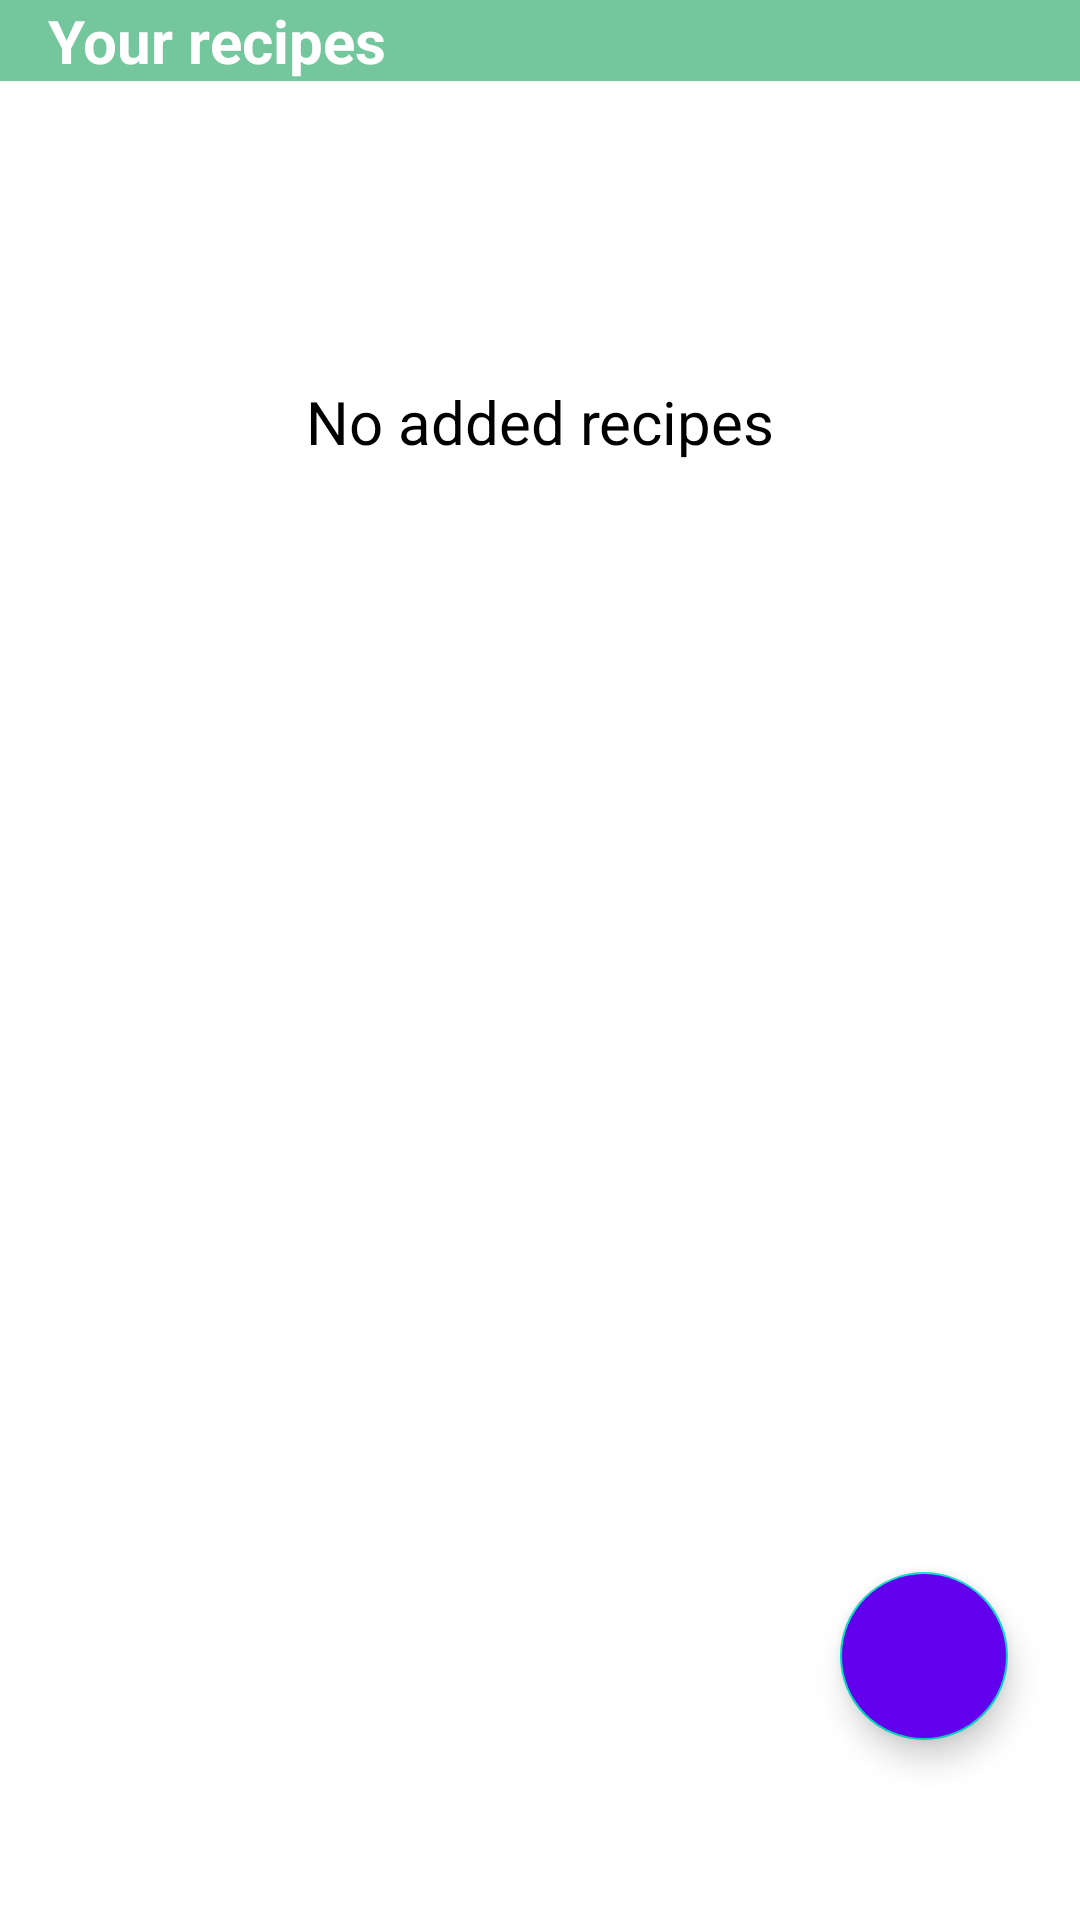

Android layout source for this screen:
<!-- AndroidManifest.xml: application theme Theme.PMAKuharica -->
<!-- res/layout/fragment_food.xml -->
<?xml version="1.0" encoding="utf-8"?>
<FrameLayout xmlns:android="http://schemas.android.com/apk/res/android"
    xmlns:tools="http://schemas.android.com/tools"
    android:layout_width="match_parent"
    android:layout_height="match_parent"
    xmlns:app="http://schemas.android.com/apk/res-auto"
    tools:context=".fragments.FoodFragment">

<androidx.constraintlayout.widget.ConstraintLayout
    android:layout_width="match_parent"
    android:layout_height="match_parent">
    <TextView
        android:id="@+id/myRecipeTxt"
        android:layout_width="match_parent"
        android:layout_height="wrap_content"
        android:background="@color/lightGreen"
        android:paddingStart="16dp"
        android:text="Your recipes"
        android:textColor="@color/white"
        android:textSize="20dp"
        android:textStyle="bold"
        app:layout_constraintTop_toTopOf="parent"
        app:layout_constraintEnd_toEndOf="parent"
        app:layout_constraintHorizontal_bias="0.0"
        app:layout_constraintStart_toStartOf="parent" />

    <androidx.recyclerview.widget.RecyclerView
        android:id="@+id/recyclerViewMyRecipe"
        android:layout_width="match_parent"
        android:layout_height="0dp"
        android:layout_marginStart="16dp"
        android:layout_marginTop="8dp"
        android:layout_marginEnd="16dp"
        android:layout_marginBottom="60dp"
        app:layout_constraintBottom_toBottomOf="parent"
        app:layout_constraintEnd_toEndOf="parent"
        app:layout_constraintStart_toStartOf="parent"
        app:layout_constraintTop_toBottomOf="@+id/myRecipeTxt" />
    <TextView
        android:layout_width="match_parent"
        android:layout_height="wrap_content"
        android:text="No added recipes"
        android:textSize="20dp"
        android:gravity="center"
        android:id="@+id/myRecipeEmpty"
        android:textColor="@color/black"
        app:layout_constraintEnd_toEndOf="parent"
        app:layout_constraintHorizontal_bias="0.0"
        app:layout_constraintStart_toStartOf="parent"
        app:layout_constraintTop_toBottomOf="@+id/myRecipeTxt"
        android:layout_marginTop="100dp"
        app:layout_constraintVertical_bias="0.0" />
    <com.google.android.material.floatingactionbutton.FloatingActionButton
        android:id="@+id/floatingBtnRecipe"
        android:layout_width="wrap_content"
        android:layout_height="wrap_content"
        android:layout_marginEnd="24dp"
        android:layout_marginBottom="60dp"
        android:backgroundTint="@color/colorPrimary"
        android:clickable="true"
        app:tint="@color/white"
        android:focusable="true"
        android:src="@drawable/ic_recipe"
        app:layout_constraintBottom_toBottomOf="parent"
        app:layout_constraintEnd_toEndOf="parent" />
</androidx.constraintlayout.widget.ConstraintLayout>
</FrameLayout>
<!-- resources referenced by this layout -->
<resources>
  <color name="black">#FF000000</color>
  <color name="lightGreen">#74c69d</color>
  <color name="white">#FFFFFFFF</color>
  <style name="Theme.PMAKuharica" parent="Theme.MaterialComponents.DayNight.DarkActionBar">
          
          <item name="colorPrimary">@color/lightGreen</item>
          <item name="colorPrimaryVariant">@color/greenVariant</item>
          <item name="colorOnPrimary">@color/white</item>
          
          <item name="colorSecondary">@color/teal_200</item>
          <item name="colorSecondaryVariant">@color/teal_700</item>
          <item name="colorOnSecondary">@color/black</item>
          
          <item name="android:statusBarColor" tools:targetApi="l">?attr/colorPrimaryVariant</item>
          
          <item name="textAppearanceDisplayLarge">@style/TextAppearance.Material3.DisplayLarge</item>
          <item name="textAppearanceDisplayMedium">@style/TextAppearance.Material3.DisplayMedium</item>
          <item name="textAppearanceDisplaySmall">@style/TextAppearance.Material3.DisplaySmall</item>
          <item name="textAppearanceHeadlineLarge">@style/TextAppearance.Material3.HeadlineLarge</item>
          <item name="textAppearanceHeadlineMedium">@style/TextAppearance.Material3.HeadlineMedium</item>
          <item name="textAppearanceHeadlineSmall">@style/TextAppearance.Material3.HeadlineSmall</item>
          <item name="textAppearanceTitleLarge">@style/TextAppearance.Material3.TitleLarge</item>
          <item name="textAppearanceTitleMedium">@style/TextAppearance.Material3.TitleMedium</item>
          <item name="textAppearanceTitleSmall">@style/TextAppearance.Material3.TitleSmall</item>
          <item name="textAppearanceBodyLarge">@style/TextAppearance.Material3.BodyLarge</item>
          <item name="textAppearanceBodyMedium">@style/TextAppearance.Material3.BodyMedium</item>
          <item name="textAppearanceBodySmall">@style/TextAppearance.Material3.BodySmall</item>
          <item name="textAppearanceLabelLarge">@style/TextAppearance.Material3.LabelLarge</item>
          <item name="textAppearanceLabelMedium">@style/TextAppearance.Material3.LabelMedium</item>
          <item name="textAppearanceLabelSmall">@style/TextAppearance.Material3.LabelSmall</item>
          <item name="shapeAppearanceSmallComponent">@style/ShapeAppearance.Material3.SmallComponent</item>
          <item name="shapeAppearanceMediumComponent">@style/ShapeAppearance.Material3.MediumComponent</item>
          <item name="shapeAppearanceLargeComponent">@style/ShapeAppearance.Material3.LargeComponent</item>
      </style>
  <color name="greenVariant">#2d6a4f</color>
  <color name="teal_200">#FF03DAC5</color>
  <color name="teal_700">#FF018786</color>
  <!-- not gathered from this repository: default colours our renderer supplied (Android Studio template values) -->
  <color name="colorPrimary">#FF6200EE</color>
</resources>
